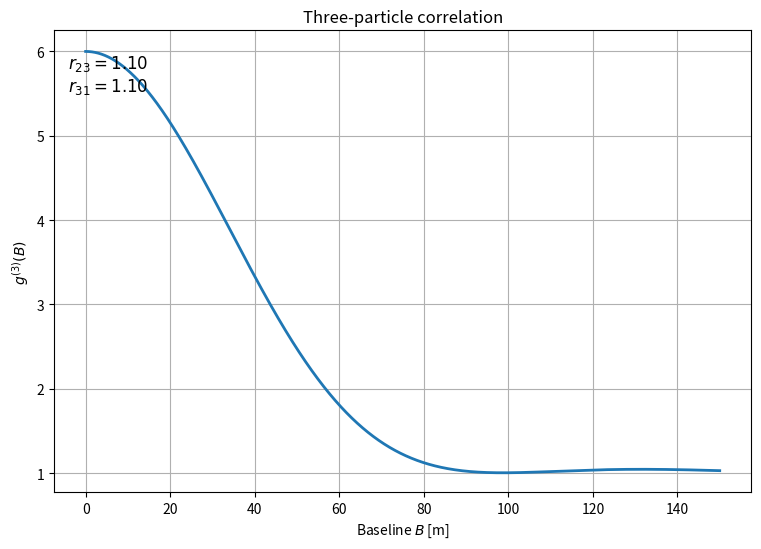

This chart was generated by the following Python code:
import numpy as np
import matplotlib.pyplot as plt
import matplotlib.animation as animation
from scipy.special import j1

# ----------------------------
# Fizikai paraméterek
# ----------------------------
lam = 416e-9
theta_mas = 1.0
theta = theta_mas * 1e-3 * (np.pi / 648000.0)

B = np.linspace(0.0, 150.0, 2000)

# ----------------------------
# Uniform disk gamma(B)
# ----------------------------
def gamma_ud(Bm):
    Bm = np.asarray(Bm, dtype=float)
    x = np.pi * theta * Bm / lam
    g = np.ones_like(x)
    m = (x != 0)
    g[m] = 2.0 * j1(x[m]) / x[m]
    return g

def g3_curve(r23, r31):
    g12 = gamma_ud(B)
    g23 = gamma_ud(r23 * B)
    g31 = gamma_ud(r31 * B)
    return 1.0 + g12**2 + g23**2 + g31**2 + 2.0 * g12 * g23 * g31

# ----------------------------
# Ábra előkészítése
# ----------------------------
fig, ax = plt.subplots(figsize=(9, 6))

line, = ax.plot(B, g3_curve(0.8, 1.3), lw=2)
text = ax.text(
    0.02, 0.95, "", transform=ax.transAxes,
    ha="left", va="top", fontsize=12
)

ax.set_xlabel("Baseline $B$ [m]")
ax.set_ylabel(r"$g^{(3)}(B)$")
ax.set_title("Three-particle correlation")
ax.grid(True)

# ----------------------------
# Animáció
# ----------------------------
n_frames = 120
r23_vals = np.linspace(0.6, 1.1, n_frames)
r31_vals = np.linspace(1.6, 1.1, n_frames)

def animate(i):
    r23 = r23_vals[i]
    r31 = r31_vals[i]

    line.set_ydata(g3_curve(r23, r31))
    text.set_text(
        rf"$r_{{23}} = {r23:.2f}$" "\n"
        rf"$r_{{31}} = {r31:.2f}$"
    )
    return line, text

ani = animation.FuncAnimation(
    fig, animate, frames=n_frames, blit=True
)

# ----------------------------
# Mentés GIF-be
# ----------------------------
ani.save(
    "triangle_g3_sweep.gif",
    writer="pillow",
    fps=20
)

plt.close()
